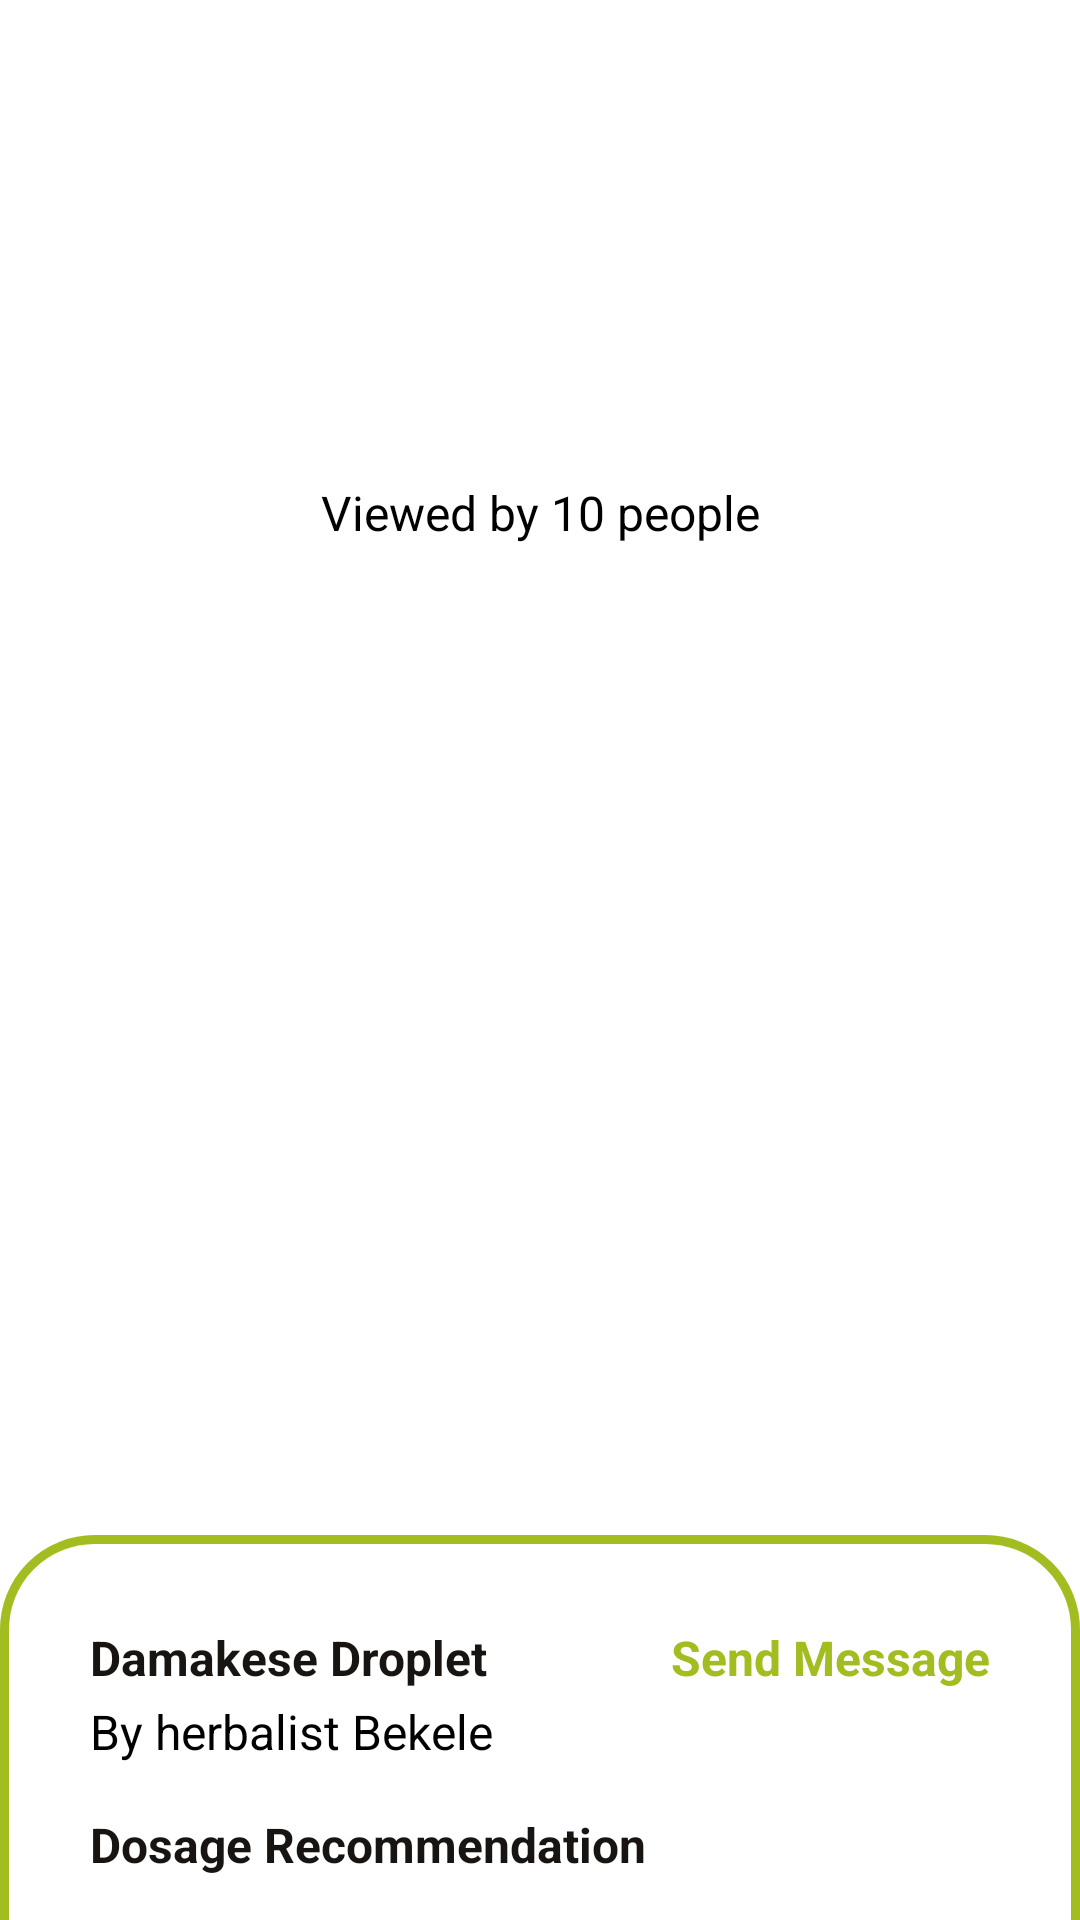

Layout XML and referenced resources for this Android screen:
<!-- AndroidManifest.xml: application theme Theme.Herbal -->
<!-- res/layout/activity_herbal.xml -->
<?xml version="1.0" encoding="utf-8"?>
<androidx.constraintlayout.widget.ConstraintLayout xmlns:android="http://schemas.android.com/apk/res/android"
    xmlns:app="http://schemas.android.com/apk/res-auto"
    xmlns:tools="http://schemas.android.com/tools"
    android:layout_width="match_parent"
    android:layout_height="match_parent"
    tools:context=".HerbalActivity">

    <androidx.constraintlayout.widget.ConstraintLayout
        android:layout_width="match_parent"
        android:layout_height="240dp"
        android:layout_marginTop="-110dp"
        android:background="@drawable/toolbar_herbal"
        android:elevation="5dp"
        app:layout_constraintEnd_toEndOf="parent"
        app:layout_constraintStart_toStartOf="parent"
        app:layout_constraintTop_toTopOf="parent">

        <ImageView
            android:id="@+id/herbalBackBtn"
            android:layout_width="45dp"
            android:layout_height="45dp"
            android:layout_marginStart="16dp"
            android:layout_marginTop="120dp"
            app:layout_constraintStart_toStartOf="parent"
            app:layout_constraintTop_toTopOf="parent"
            app:srcCompat="@drawable/img_7" />

        <TextView
            android:id="@+id/textView13"
            android:layout_width="wrap_content"
            android:layout_height="wrap_content"
            android:layout_marginBottom="32dp"
            android:text="Herbal"
            android:textColor="@color/white"
            android:textSize="30sp"
            android:textStyle="bold"
            app:layout_constraintBottom_toBottomOf="parent"
            app:layout_constraintEnd_toEndOf="parent"
            app:layout_constraintHorizontal_bias="0.44"
            app:layout_constraintStart_toStartOf="parent" />

        <ImageView
            android:id="@+id/imageView11"
            android:layout_width="55dp"
            android:layout_height="55dp"
            android:layout_marginStart="8dp"
            app:layout_constraintBottom_toBottomOf="@+id/textView13"
            app:layout_constraintStart_toEndOf="@+id/textView13"
            app:layout_constraintTop_toTopOf="@+id/textView13"
            app:srcCompat="@drawable/img_5"
            app:tint="@color/white" />

    </androidx.constraintlayout.widget.ConstraintLayout>

    <ScrollView
        android:layout_width="match_parent"
        android:layout_height="match_parent"
        app:layout_constraintBottom_toBottomOf="parent"
        app:layout_constraintEnd_toEndOf="parent"
        app:layout_constraintStart_toStartOf="parent"
        app:layout_constraintTop_toTopOf="parent"
        tools:ignore="SpeakableTextPresentCheck">

        <LinearLayout
            android:layout_width="match_parent"
            android:layout_height="wrap_content"
            android:gravity="center"
            android:orientation="vertical">

            <View
                android:layout_width="match_parent"
                android:layout_height="160dp" />

            <TextView
                android:id="@+id/txtNumOfViews"
                android:layout_width="match_parent"
                android:layout_height="wrap_content"
                android:layout_marginBottom="15dp"
                android:text="Viewed by 10 people"
                android:textAlignment="center"
                android:textSize="16sp" />

            <ImageView
                android:id="@+id/herbalHerbalPic"
                android:layout_width="255dp"
                android:layout_height="255dp"
                android:layout_marginBottom="30dp"
                app:srcCompat="@drawable/img_6" />

            <LinearLayout
                android:layout_width="match_parent"
                android:layout_height="match_parent"
                android:background="@drawable/border_herbal"
                android:orientation="vertical"
                android:layout_marginTop="30dp"
                android:padding="30dp">

                <LinearLayout
                    android:layout_width="match_parent"
                    android:layout_height="wrap_content"
                    android:orientation="horizontal">

                    <LinearLayout
                        android:layout_width="match_parent"
                        android:layout_height="wrap_content"
                        android:layout_weight="1"
                        android:orientation="vertical">

                        <LinearLayout
                            android:layout_width="match_parent"
                            android:layout_height="match_parent"
                            android:orientation="horizontal">

                            <TextView
                                android:id="@+id/herbalHerbalName"
                                android:layout_width="wrap_content"
                                android:layout_height="wrap_content"
                                android:text="Damakese Droplet"
                                android:textColor="@color/black"
                                android:textSize="16sp"
                                android:textStyle="bold" />

                            <ImageView
                                android:id="@+id/approvedTick"
                                android:layout_width="wrap_content"
                                android:layout_height="wrap_content"
                                android:layout_marginStart="6dp"
                                android:visibility="gone"
                                app:srcCompat="@drawable/ic_baseline_check_circle_24" />
                        </LinearLayout>

                        <TextView
                            android:id="@+id/herbalHealerName"
                            android:layout_width="match_parent"
                            android:layout_height="wrap_content"
                            android:layout_marginTop="3dp"
                            android:text="By herbalist Bekele"
                            android:textSize="16sp" />
                    </LinearLayout>

                    <TextView
                        android:id="@+id/herbalSendMessageBtn"
                        android:layout_width="match_parent"
                        android:layout_height="wrap_content"
                        android:layout_weight="1"
                        android:text="Send Message"
                        android:textAlignment="textEnd"
                        android:textColor="@color/green"
                        android:textSize="16sp"
                        android:textStyle="bold" />
                </LinearLayout>

                <TextView
                    android:id="@+id/textView4"
                    android:layout_width="match_parent"
                    android:layout_height="wrap_content"
                    android:layout_marginTop="16dp"
                    android:text="Dosage Recommendation"
                    android:textColor="@color/black"
                    android:textSize="16sp"
                    android:textStyle="bold" />

                <TextView
                    android:id="@+id/herbalDosage"
                    android:layout_width="match_parent"
                    android:layout_height="wrap_content"
                    android:layout_marginTop="10dp"
                    android:text="TextView TextView TextView TextView TextView TextView TextView TextView TextView TextView"
                    android:textSize="16sp" />

                <TextView
                    android:id="@+id/textView7"
                    android:layout_width="match_parent"
                    android:layout_height="wrap_content"
                    android:layout_marginTop="16dp"
                    android:text="Side Effects"
                    android:textColor="@color/black"
                    android:textSize="16sp"
                    android:textStyle="bold" />

                <TextView
                    android:id="@+id/herbalSideEffect"
                    android:layout_width="match_parent"
                    android:layout_height="wrap_content"
                    android:layout_marginTop="10dp"
                    android:text="TextView TextView TextView TextView TextView TextView TextView TextView TextView TextView"
                    android:textSize="16sp" />

                <TextView
                    android:id="@+id/textView17"
                    android:layout_width="match_parent"
                    android:layout_height="wrap_content"
                    android:layout_marginTop="16dp"
                    android:text="About"
                    android:textColor="@color/black"
                    android:textSize="16sp"
                    android:textStyle="bold" />

                <TextView
                    android:id="@+id/herbalDescription"
                    android:layout_width="match_parent"
                    android:layout_height="wrap_content"
                    android:layout_marginTop="10dp"
                    android:text="TextView TextView TextView TextView TextView TextView TextView TextView TextView TextView TextView TextView TextView TextView TextView TextView TextView  TextView TextView TextView TextView TextView  TextView TextView TextView TextView TextView  TextView TextView TextView TextView TextView  TextView TextView TextView TextView TextView  TextView TextView TextView TextView"
                    android:textSize="16sp" />
            </LinearLayout>
        </LinearLayout>
    </ScrollView>
</androidx.constraintlayout.widget.ConstraintLayout>
<!-- resources referenced by this layout -->
<resources>
  <color name="black">#FF171412</color>
  <color name="green">#A2BD20</color>
  <color name="white">#FFFFFFFF</color>
  <!-- drawable border_herbal (drawable) -->
  <?xml version="1.0" encoding="utf-8"?>
  <shape xmlns:android="http://schemas.android.com/apk/res/android" android:shape="rectangle">
      <corners android:topLeftRadius="30dp"
          android:topRightRadius="30dp" />
      <stroke android:color="@color/green" android:width="3dp" />
  </shape>
  <!-- drawable ic_baseline_check_circle_24 (drawable) -->
  <vector android:height="24dp" android:tint="#12D087"
      android:viewportHeight="24" android:viewportWidth="24"
      android:width="24dp" xmlns:android="http://schemas.android.com/apk/res/android">
      <path android:fillColor="@android:color/white" android:pathData="M12,2C6.48,2 2,6.48 2,12s4.48,10 10,10 10,-4.48 10,-10S17.52,2 12,2zM10,17l-5,-5 1.41,-1.41L10,14.17l7.59,-7.59L19,8l-9,9z"/>
  </vector>
  <!-- drawable img_5: png bitmap (drawable, 9161 bytes) -->
  <!-- drawable img_6: png bitmap (drawable, 19189 bytes) -->
  <!-- drawable img_7: png bitmap (drawable-v24, 1519 bytes) -->
  <style name="Theme.Herbal" parent="Theme.MaterialComponents.DayNight.NoActionBar">
          
          <item name="colorPrimary">@color/green</item>
          <item name="colorPrimaryVariant">@color/green</item>
          <item name="colorOnPrimary">@color/white</item>
          
          <item name="colorSecondary">@color/green</item>
          <item name="colorSecondaryVariant">@color/green</item>
          <item name="colorOnSecondary">@color/white</item>
          
          <item name="android:statusBarColor">?attr/colorPrimaryVariant</item>
          
      </style>
</resources>
